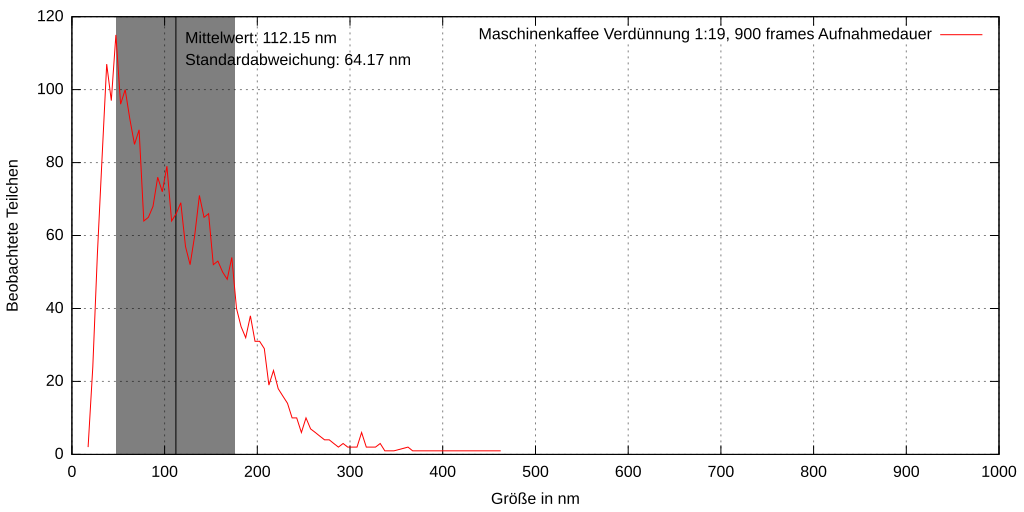

Data behind this chart, as committed beside it:
2, 142.679, 3.34628e+006, 0, 129.496, 35.5188, 27.6523, True, 
3, 155.4, 3.07321e+006, 0, 176.8, 43.69, 50.85, True, 
5, 104.7, 4.56198e+006, 0, 438.9, 55.49, 29.68, True, 
7, 36.65, 1.30285e+007, 0, 300.2, 60.89, 32.08, True, 
13, 97.75, 4.88443e+006, 0, 288.7, 84.22, 33.66, True, 
19, 102.1, 4.67768e+006, 0, 116.2, 108.3, 31.81, True, 
22, 58.85, 8.11274e+006, 0, 155.7, 124.2, 20.93, True, 
23, 61.89, 7.71477e+006, 0, 467.9, 126.5, 35.62, True, 
24, 119.4, 3.99979e+006, 0, 75.74, 135.9, 49.48, True, 
26, 74.64, 6.39642e+006, 0, 542.6, 142.1, 34.74, True, 
27, 59.82, 7.98168e+006, 0, 274, 143.7, 20.92, True, 
36, 89.63, 5.32704e+006, 0, 196.8, 187.9, 43.93, True, 
52, 169.1, 2.82378e+006, 0, 55.27, 250.9, 21.96, True, 
54, 126.7, 3.76717e+006, 0, 372.7, 259.8, 40.23, True, 
63, 135.6, 3.51999e+006, 0, 98.49, 309.3, 21.04, True, 
66, 57.45, 8.31104e+006, 0, 484.1, 316.9, 29.91, True, 
70, 82.34, 5.79849e+006, 0, 492.3, 336.2, 46.32, True, 
71, 146.2, 3.26671e+006, 0, 366.8, 346.7, 34.36, True, 
73, 180, 2.65277e+006, 0, 271, 363.1, 37.12, True, 
74, 22.46, 2.12568e+007, 0, 213.4, 362.4, 11.58, True, 
77, 23.74, 2.01109e+007, 0, 469, 378.9, 58.55, True, 
80, 135.5, 3.52303e+006, 0, 406.6, 387.9, 33.61, True, 
84, 114.3, 4.17816e+006, 0, 562.9, 402.8, 25.02, True, 
85, 136.6, 3.49458e+006, 0, 508.2, 437.3, 17.8, True, 
90, 253.8, 1.8811e+006, 0, 591.1, 148.3, 32.18, True, 
91, 65.36, 7.3044e+006, 0, 602.2, 222.3, 28.64, True, 
94, 42.88, 1.11335e+007, 1, 184.7, 75.33, 42.6, True, 
95, 103.7, 4.60479e+006, 1, 114.2, 78.82, 26.56, True, 
98, 90.72, 5.26264e+006, 1, 241.7, 120.5, 37.62, True, 
122, 91.55, 5.21509e+006, 1, 108.6, 372.6, 6.771, True, 
137, 150.7, 3.16841e+006, 2, 191.1, 110.6, 29.25, True, 
154, 44.07, 1.08343e+007, 2, 632.1, 253.7, 16.51, True, 
175, 91.84, 5.19871e+006, 2, 382, 60.78, 33.1, True, 
187, 48.44, 9.85659e+006, 3, 211.6, 126.3, 31, True, 
190, 148, 3.22522e+006, 3, 360, 164.8, 32.02, True, 
213, 179.2, 2.6647e+006, 3, 456, 283.2, 28.47, True, 
216, 151.7, 3.14763e+006, 4, 554.3, 51.55, 16.37, True, 
217, 88.83, 5.37476e+006, 4, 131.4, 64.59, 35.32, True, 
223, 97.74, 4.88508e+006, 4, 535.3, 94.69, 40.33, True, 
234, 130.3, 3.663e+006, 4, 59.87, 147.6, 40.57, True, 
267, 111.8, 4.27002e+006, 4, 248.7, 401.6, 14.29, True, 
272, 29.34, 1.62732e+007, 5, 344.5, 31.05, 10.98, True, 
279, 175.6, 2.71906e+006, 5, 414.2, 98.67, 35.14, True, 
289, 26.18, 1.82361e+007, 5, 229.4, 243, 55.8, True, 
330, 76.79, 6.2174e+006, 6, 307.7, 271.7, 22.12, True, 
346, 87.43, 5.46083e+006, 6, 424, 456.6, 7.639, True, 
355, 36.24, 1.31755e+007, 7, 276.6, 58.76, 19.7, True, 
357, 141.3, 3.37963e+006, 7, 151.2, 68.12, 24.17, True, 
368, 147.2, 3.24246e+006, 7, 58.11, 181.4, 31.84, True, 
370, 121.4, 3.93401e+006, 7, 34.24, 189.6, 45.33, True, 
371, 93.39, 5.11253e+006, 7, 202.8, 186.1, 30.39, True, 
393, 33.97, 1.40551e+007, 7, 226, 365.6, 14.12, True, 
394, 204.4, 2.33638e+006, 7, 181.1, 374.3, 39.2, True, 
403, 54.08, 8.82879e+006, 8, 42.99, 84.75, 10.07, True, 
410, 48.26, 9.89273e+006, 8, 550.7, 147.8, 38.04, True, 
412, 44.69, 1.06837e+007, 8, 338.4, 178.7, 63.53, True, 
433, 55.04, 8.6739e+006, 9, 186.8, 70.37, 59.28, True, 
444, 142.4, 3.35258e+006, 9, 557.3, 189.6, 34.87, True, 
447, 117.9, 4.04836e+006, 9, 594.6, 228.1, 38.64, True, 
472, 95.96, 4.97564e+006, 9, 232.4, 404.3, 27.78, True, 
475, 184.2, 2.59136e+006, 10, 250, 11.32, 17.47, True, 
... 2,560 more rows
